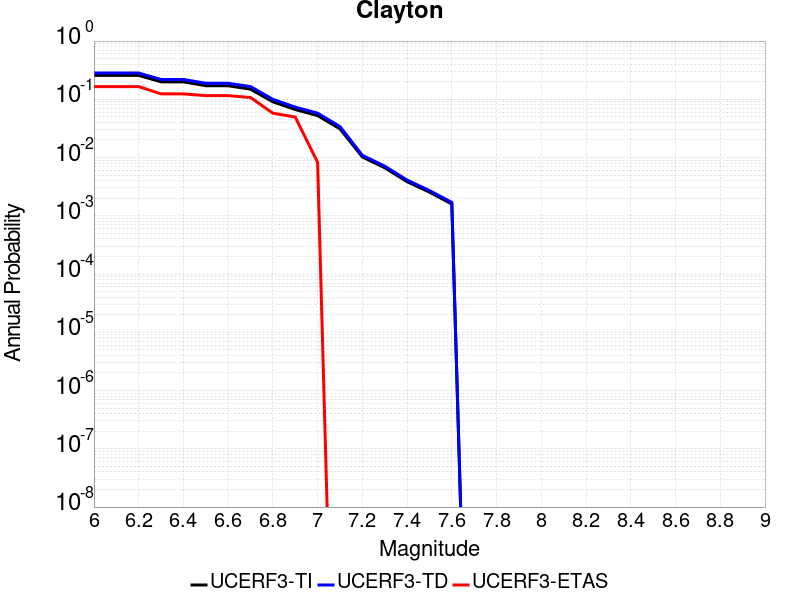

Data behind this chart, as committed beside it:
Magnitude, UCERF3-TI Prob, UCERF3-TD Prob, UCERF3-ETAS Prob
6.0, 0.2575, 0.2824, 0.1653
6.1, 0.2575, 0.2824, 0.1653
6.2, 0.2575, 0.2824, 0.1653
6.3, 0.1997, 0.2193, 0.124
6.4, 0.1997, 0.2193, 0.124
6.5, 0.1712, 0.1888, 0.1157
6.6, 0.1707, 0.1883, 0.1157
6.7, 0.1494, 0.1654, 0.1074
6.8, 0.09064, 0.0999, 0.05785
6.9, 0.0668, 0.07358, 0.04959
7.0, 0.05258, 0.05785, 0.008264
7.1, 0.0311, 0.03407, 0.0
7.2, 0.01026, 0.01093, 0.0
7.3, 0.006679, 0.00712, 0.0
7.4, 0.00386, 0.004111, 0.0
7.5, 0.002553, 0.002716, 0.0
7.6, 0.001597, 0.0017, 0.0
